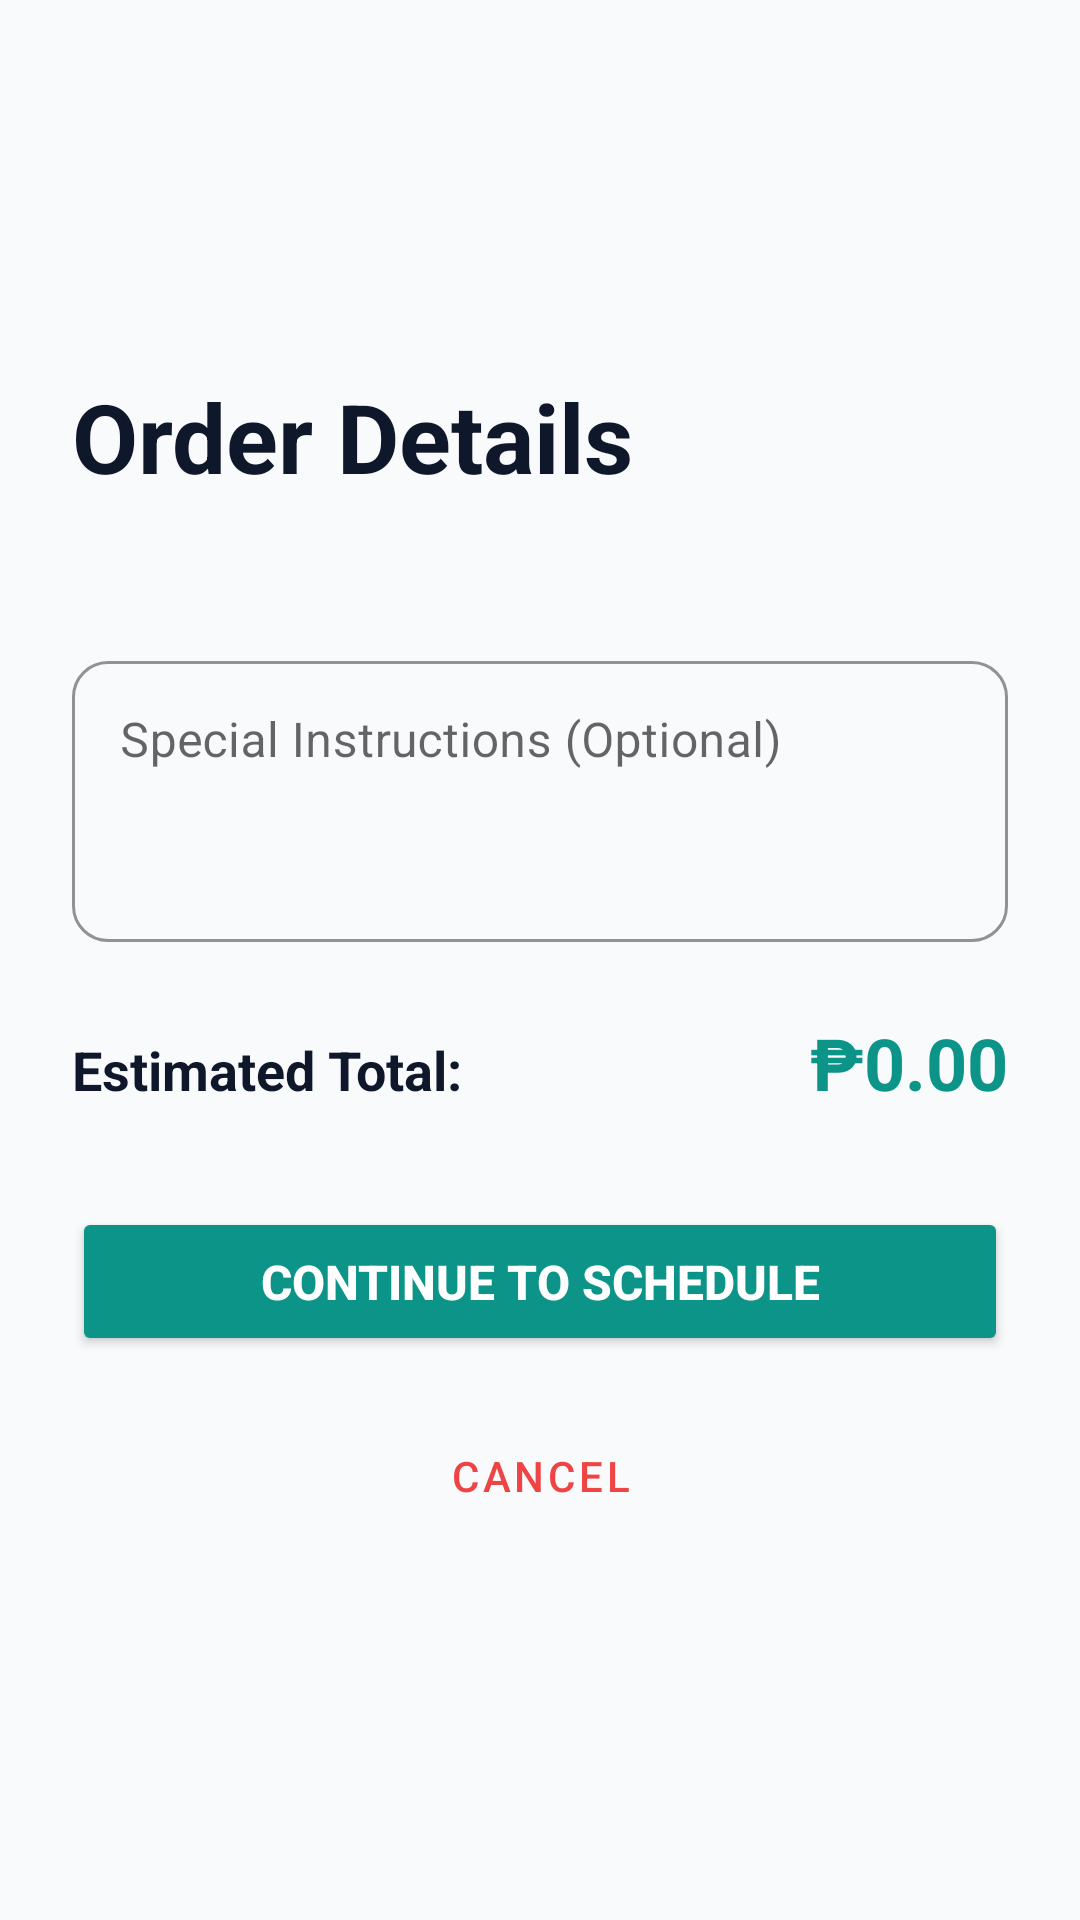

Write the Android layout XML for this screen, with the resource values it uses.
<!-- AndroidManifest.xml: application theme Theme.WashMate -->
<!-- res/layout/activity_place_order.xml -->
<?xml version="1.0" encoding="utf-8"?>
<ScrollView xmlns:android="http://schemas.android.com/apk/res/android"
    xmlns:app="http://schemas.android.com/apk/res-auto"
    android:layout_width="match_parent"
    android:layout_height="match_parent"
    android:background="#F8FAFC"
    android:fillViewport="true">

    <LinearLayout
        android:layout_width="match_parent"
        android:layout_height="wrap_content"
        android:orientation="vertical"
        android:padding="24dp"
        android:gravity="center_vertical">

        
        <TextView
            android:layout_width="wrap_content"
            android:layout_height="wrap_content"
            android:text="Order Details"
            android:textSize="32sp"
            android:textStyle="bold"
            android:textColor="#0F172A"
            android:layout_marginBottom="24dp"/>

        
        <LinearLayout
            android:id="@+id/llSelectedServices"
            android:layout_width="match_parent"
            android:layout_height="wrap_content"
            android:orientation="vertical"
            android:layout_marginBottom="24dp">
            
            
        </LinearLayout>

        
        <com.google.android.material.textfield.TextInputLayout
            android:layout_width="match_parent"
            android:layout_height="wrap_content"
            android:layout_marginBottom="24dp"
            style="@style/Widget.MaterialComponents.TextInputLayout.OutlinedBox"
            app:boxCornerRadiusTopStart="12dp"
            app:boxCornerRadiusTopEnd="12dp"
            app:boxCornerRadiusBottomStart="12dp"
            app:boxCornerRadiusBottomEnd="12dp"
            app:boxStrokeColor="#0D9488"
            app:hintTextColor="#0D9488">

            <com.google.android.material.textfield.TextInputEditText
                android:id="@+id/etSpecialInstructions"
                android:layout_width="match_parent"
                android:layout_height="wrap_content"
                android:hint="Special Instructions (Optional)"
                android:inputType="textMultiLine"
                android:minLines="3"
                android:gravity="top"/>
        </com.google.android.material.textfield.TextInputLayout>

        
        <LinearLayout
            android:layout_width="match_parent"
            android:layout_height="wrap_content"
            android:orientation="horizontal"
            android:layout_marginBottom="32dp">

            <TextView
                android:layout_width="wrap_content"
                android:layout_height="wrap_content"
                android:text="Estimated Total:"
                android:textSize="18sp"
                android:textColor="#0F172A"
                android:textStyle="bold"/>

            <TextView
                android:id="@+id/tvTotalAmount"
                android:layout_width="0dp"
                android:layout_height="wrap_content"
                android:layout_weight="1"
                android:text="₱0.00"
                android:textSize="24sp"
                android:textColor="#0D9488"
                android:textStyle="bold"
                android:gravity="end"/>
        </LinearLayout>

        
        <Button
            android:id="@+id/btnSubmitOrder"
            android:layout_width="match_parent"
            android:layout_height="wrap_content"
            android:text="Continue to Schedule"
            android:backgroundTint="#0D9488"
            android:textColor="#FFFFFF"
            app:cornerRadius="12dp"
            android:padding="14dp"
            android:textSize="16sp"
            android:textStyle="bold"
            android:layout_marginBottom="16dp"/>

        
        <Button
            android:id="@+id/btnCancel"
            android:layout_width="match_parent"
            android:layout_height="wrap_content"
            android:text="Cancel"
            style="@style/Widget.MaterialComponents.Button.TextButton"
            android:textColor="#EF4444"
            android:padding="14dp"/>

    </LinearLayout>
</ScrollView>
<!-- resources referenced by this layout -->
<resources>
  <style name="Theme.WashMate" parent="Theme.MaterialComponents.DayNight.DarkActionBar">
          
          <item name="colorPrimary">@color/purple_500</item>
          <item name="colorPrimaryDark">@color/purple_700</item>
          <item name="colorAccent">@color/teal_200</item>
      </style>
  <!-- not gathered from this repository: default colours our renderer supplied (Android Studio template values) -->
  <color name="purple_500">#FF6200EE</color>
  <color name="purple_700">#FF3700B3</color>
  <color name="teal_200">#FF03DAC5</color>
</resources>
